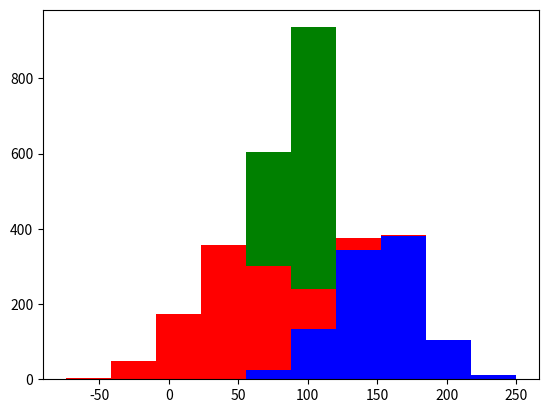

Generate this figure with matplotlib:
import numpy as np
import matplotlib.pyplot as plt


print("-" * 120)
print("Average strikes landed per fighter type histogram.")
print("-" * 120)
print("Info: This is a histogram made to showcase the average amount of strikes landed for three different fighting styles. ")
print("-" * 120)
print("Data used: Every MMA fight has an average amount of strikes landed. these averages is what were used.")
print("-" * 120)
print("Data description: Every fighting style has their strengths and weaknesses.")
print("Because of this, they stick to what they're strong in.")
print("Meaning, a kicker wouldn't strike often, and a striker wouldn't kick often")
print("-" * 120)
print("Dataset values: ")
print("\nStriker average landed strikes = 150 + or - 30")
print("Grappler average landed strikes = 50 + or - 35")
print("Kicker average landed strikes = 75 + or - 40")
print("-" * 120)
print("Histogram legend:")
print("\nBlue = Striker")
print("Red = Grappler")
print("Green = Kicker")

# Three types of datasets
# The datasets are for different types of martial arts fighters
# Creating a data set of 1000 values for each type
striker = 1000
grappler = 1000
kicker = 1000


# Using the average landed strikes per fight to classify each type
striker__landed_strikes = 150 + 30 * np.random.randn(striker)
grappler_landed_strikes = 50 + 35 * np.random.randn(grappler)
kicker_landed_strikes = 75 + 40 * np.random.rand(kicker)

# Histogram for our three types of fighters
# Each type is given a color
# Striker = blue, grappler = red, kicker = green
plt.hist([striker__landed_strikes, grappler_landed_strikes, kicker_landed_strikes], stacked=True, color=['b', 'r', 'g'])
plt.show()
